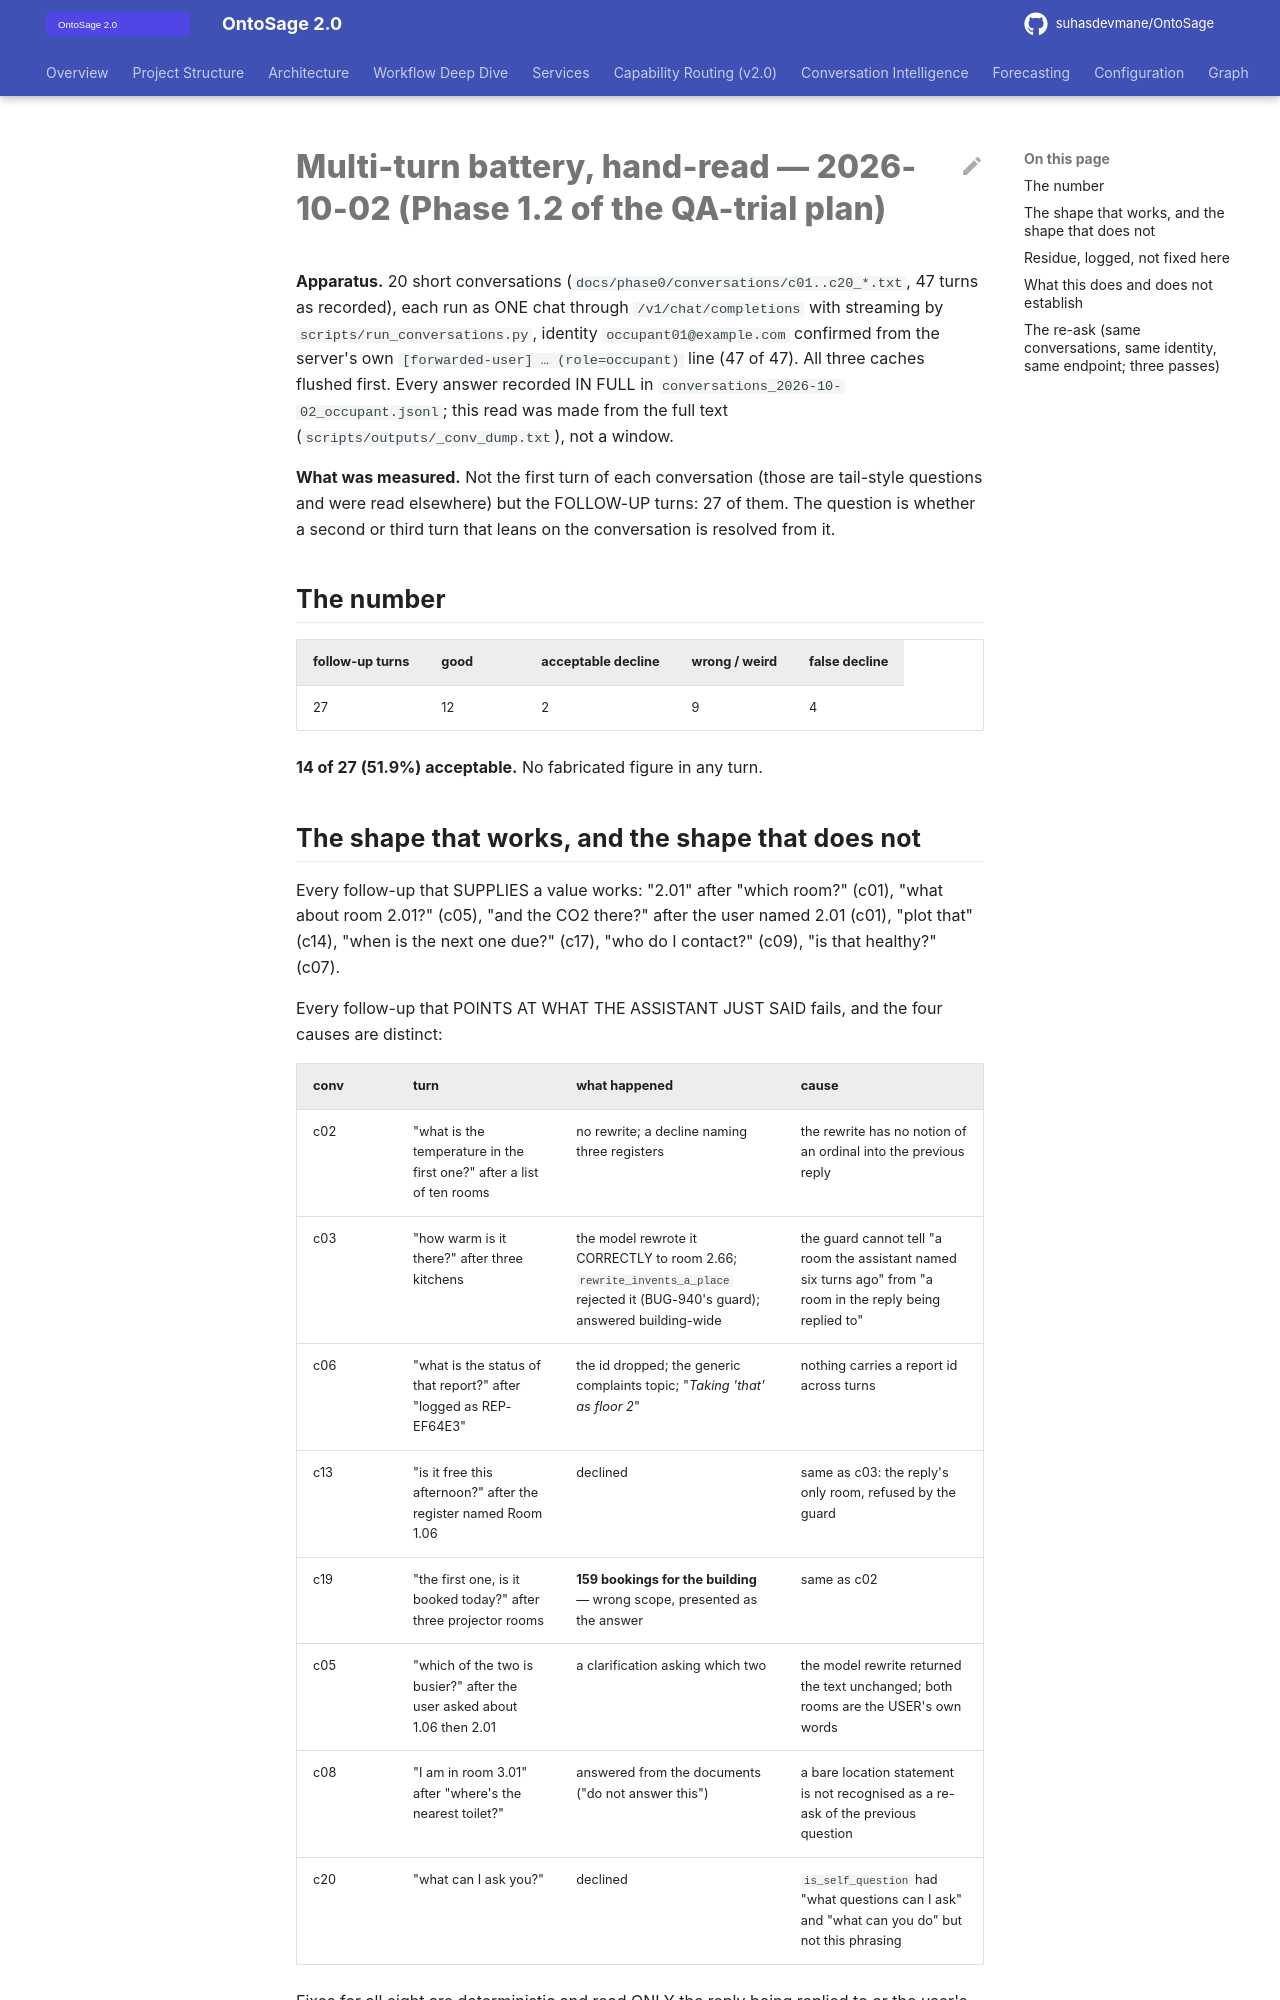

repository: suhasdevmane/OntoSage · page: phase0/conversations_2026-10-02_read/index.html · generator: mkdocs

# Multi-turn battery, hand-read — 2026-10-02 (Phase 1.2 of the QA-trial plan)

**Apparatus.** 20 short conversations (`docs/phase0/conversations/c01..c20_*.txt`, 47 turns as
recorded), each run as ONE chat through `/v1/chat/completions` with streaming by
`scripts/run_conversations.py`, identity `occupant01@example.com` confirmed from the server's
own `[forwarded-user] … (role=occupant)` line (47 of 47). All three caches flushed first. Every
answer recorded IN FULL in `conversations_2026-10-02_occupant.jsonl`; this read was made from the
full text (`scripts/outputs/_conv_dump.txt`), not a window.

**What was measured.** Not the first turn of each conversation (those are tail-style questions
and were read elsewhere) but the FOLLOW-UP turns: 27 of them. The question is whether a second
or third turn that leans on the conversation is resolved from it.

## The number

| follow-up turns | good | acceptable decline | wrong / weird | false decline |
|---|---|---|---|---|
| 27 | 12 | 2 | 9 | 4 |

**14 of 27 (51.9%) acceptable.** No fabricated figure in any turn.

## The shape that works, and the shape that does not

Every follow-up that SUPPLIES a value works: "2.01" after "which room?" (c01), "what about room
2.01?" (c05), "and the CO2 there?" after the user named 2.01 (c01), "plot that" (c14), "when is the
next one due?" (c17), "who do I contact?" (c09), "is that healthy?" (c07).

Every follow-up that POINTS AT WHAT THE ASSISTANT JUST SAID fails, and the four causes are
distinct:

| conv | turn | what happened | cause |
|---|---|---|---|
| c02 | "what is the temperature in the first one?" after a list of ten rooms | no rewrite; a decline naming three registers | the rewrite has no notion of an ordinal into the previous reply |
| c03 | "how warm is it there?" after three kitchens | the model rewrote it CORRECTLY to room 2.66; `rewrite_invents_a_place` rejected it (BUG-940's guard); answered building-wide | the guard cannot tell "a room the assistant named six turns ago" from "a room in the reply being replied to" |
| c06 | "what is the status of that report?" after "logged as REP-EF64E3" | the id dropped; the generic complaints topic; "_Taking 'that' as floor 2_" | nothing carries a report id across turns |
| c13 | "is it free this afternoon?" after the register named Room 1.06 | declined | same as c03: the reply's only room, refused by the guard |
| c19 | "the first one, is it booked today?" after three projector rooms | **159 bookings for the building** — wrong scope, presented as the answer | same as c02 |
| c05 | "which of the two is busier?" after the user asked about 1.06 then 2.01 | a clarification asking which two | the model rewrite returned the text unchanged; both rooms are the USER's own words |
| c08 | "I am in room 3.01" after "where's the nearest toilet?" | answered from the documents ("do not answer this") | a bare location statement is not recognised as a re-ask of the previous question |
| c20 | "what can I ask you?" | declined | `is_self_question` had "what questions can I ask" and "what can you do" but not this phrasing |

Fixes for all eight are deterministic and read ONLY the reply being replied to or the user's own
earlier turns (`context_switch.resolve_ordinal`, `resolve_report_reference`,
`previous_reply_named_it`, `ambiguous_reference`, `resolve_location_statement`,
`resolve_pair_reference`; the self-description regex). BUG-940's case — a room from a reply
that is NOT the one being replied to — is pinned as still refused.
